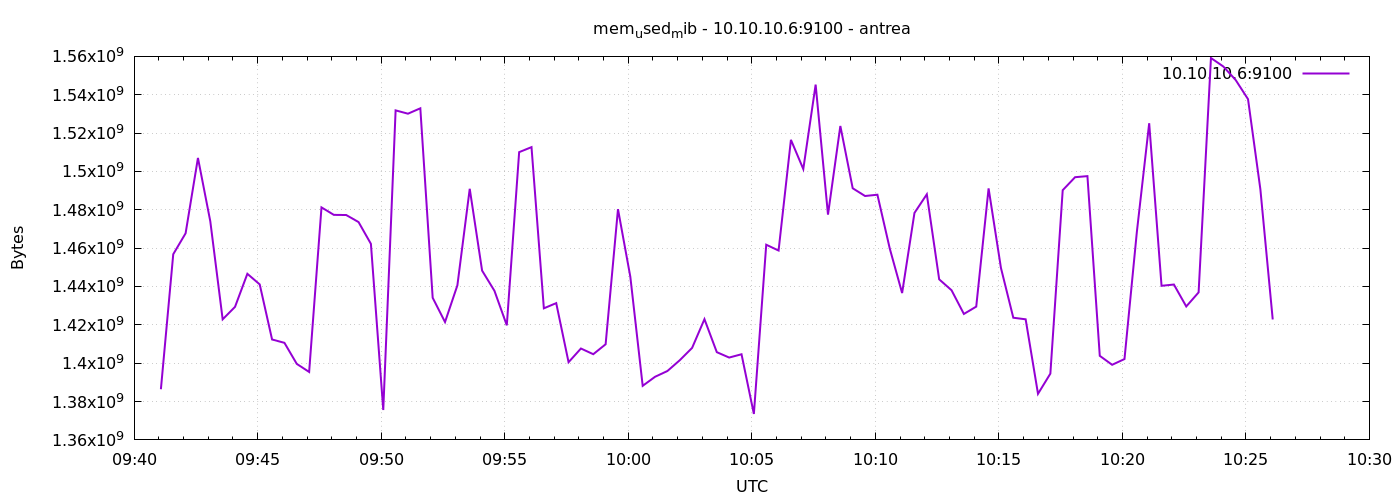

The table this chart was drawn from, first rows:
1777887665	1386422272
1777887695	1456828416
1777887725	1467740160
1777887755	1507037184
1777887785	1473949696
1777887815	1422872576
1777887845	1429377024
1777887875	1446617088
1777887905	1441075200
1777887935	1412362240
1777887965	1410617344
1777887995	1399631872
1777888025	1395429376
1777888055	1481244672
1777888085	1477349376
1777888115	1477271552
1777888145	1473589248
1777888175	1462235136
1777888205	1375580160
1777888235	1531842560
1777888265	1530109952
1777888295	1532928000
1777888325	1434116096
1777888355	1421459456
1777888385	1440583680
1777888415	1490956288
1777888445	1448284160
1777888475	1437749248
1777888505	1419747328
1777888535	1510068224
1777888565	1512677376
1777888595	1428611072
1777888625	1431330816
1777888655	1400508416
1777888685	1407655936
1777888715	1404690432
1777888745	1409880064
1777888775	1480331264
1777888805	1445072896
1777888835	1388204032
1777888865	1392910336
1777888895	1395924992
1777888925	1401536512
1777888955	1407975424
1777888985	1422954496
1777889015	1405751296
1777889045	1402941440
1777889075	1404657664
1777889105	1373532160
1777889135	1461784576
1777889165	1458741248
1777889195	1516474368
1777889225	1501245440
1777889255	1545277440
1777889285	1477472256
1777889315	1523699712
1777889345	1491222528
1777889375	1487187968
1777889405	1487859712
1777889435	1459798016
1777889465	1436577792
... 30 more rows
